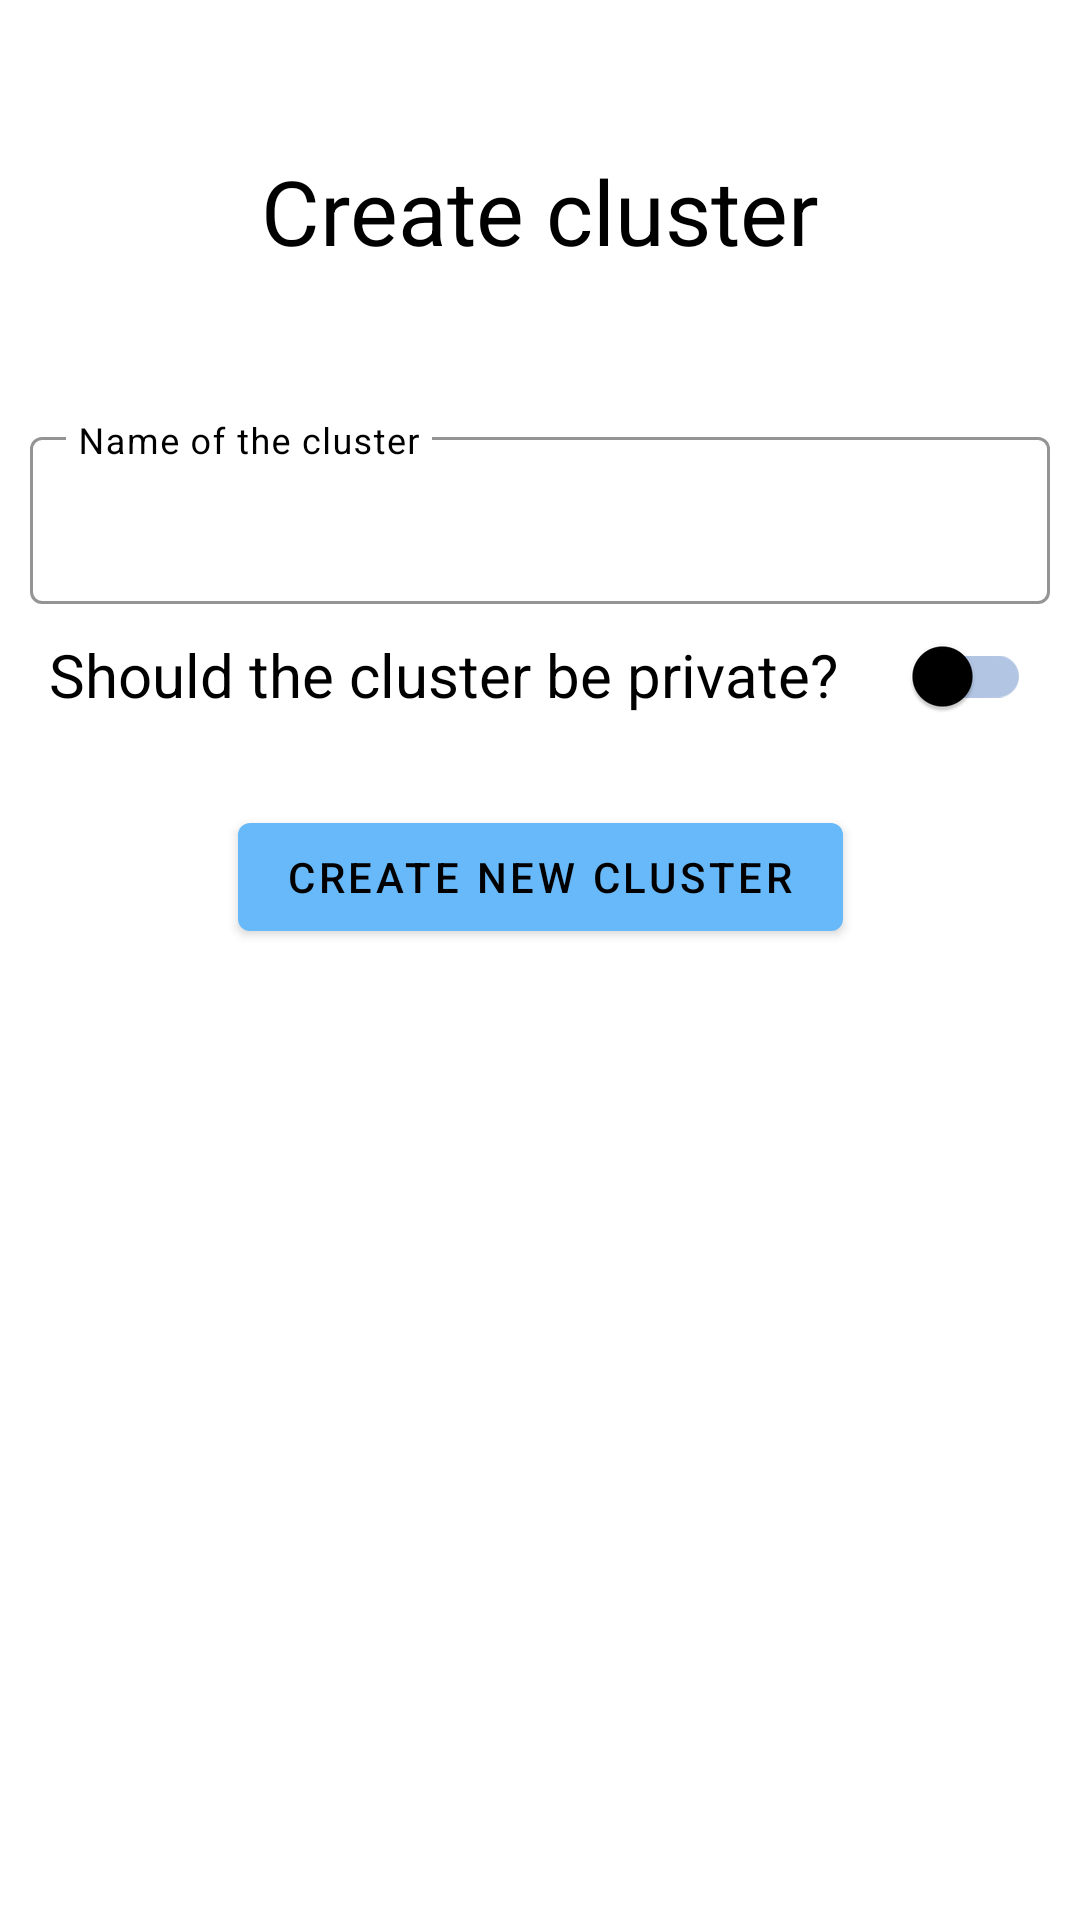

Write the Android layout XML for this screen, with the resource values it uses.
<!-- AndroidManifest.xml: application theme Theme.Forstandroid -->
<!-- res/layout/fragment_cluster_create.xml -->
<?xml version="1.0" encoding="utf-8"?>
<androidx.constraintlayout.widget.ConstraintLayout xmlns:android="http://schemas.android.com/apk/res/android"
    xmlns:app="http://schemas.android.com/apk/res-auto"
    android:layout_width="match_parent"
    android:layout_height="match_parent">

    <TextView
        android:id="@+id/clusterCreateTitle"
        android:layout_width="wrap_content"
        android:layout_height="wrap_content"
        android:layout_marginTop="50dp"
        android:text="@string/create_cluster"
        android:textColor="@color/on_background"
        android:textSize="30sp"
        app:layout_constraintEnd_toEndOf="parent"
        app:layout_constraintStart_toStartOf="parent"
        app:layout_constraintTop_toTopOf="parent" />

    <com.google.android.material.textfield.TextInputLayout
        android:id="@+id/clusterNameLayout"
        style="@style/Widget.MaterialComponents.TextInputLayout.OutlinedBox"
        android:layout_width="0dp"
        android:layout_height="wrap_content"
        android:layout_marginHorizontal="10dp"
        android:layout_marginTop="50dp"
        android:hint="Name of the cluster"
        android:textColorHint="@color/on_background"
        app:boxStrokeColor="@color/on_background"
        app:expandedHintEnabled="false"
        app:hintAnimationEnabled="false"
        app:layout_constraintEnd_toEndOf="parent"
        app:layout_constraintStart_toStartOf="parent"
        app:layout_constraintTop_toBottomOf="@id/clusterCreateTitle">

        <com.google.android.material.textfield.TextInputEditText
            android:id="@+id/clusterNameInput"
            android:layout_width="match_parent"
            android:layout_height="wrap_content"
            android:inputType="text"
            android:textCursorDrawable="@null" />
    </com.google.android.material.textfield.TextInputLayout>

    <TextView
        android:id="@+id/clusterPrivacyStateTitle"
        android:layout_width="wrap_content"
        android:layout_height="wrap_content"
        android:layout_marginHorizontal="10dp"
        android:layout_marginTop="10dp"
        android:text="Should the cluster be private?"
        android:textColor="@color/on_background"
        android:textSize="20sp"
        app:layout_constraintEnd_toStartOf="@id/clusterPrivacyStateButton"
        app:layout_constraintStart_toStartOf="parent"
        app:layout_constraintTop_toBottomOf="@id/clusterNameLayout" />

    <com.google.android.material.switchmaterial.SwitchMaterial
        android:id="@+id/clusterPrivacyStateButton"
        android:layout_width="wrap_content"
        android:layout_height="wrap_content"
        android:layout_marginEnd="10dp"
        app:layout_constraintEnd_toEndOf="parent"
        app:layout_constraintStart_toEndOf="@id/clusterPrivacyStateTitle"
        app:layout_constraintTop_toBottomOf="@id/clusterNameLayout"
        app:thumbTint="@color/on_surface"
        app:trackTint="@color/surface" />

    <com.google.android.material.button.MaterialButton
        android:id="@+id/clusterCreateButton"
        android:layout_width="wrap_content"
        android:layout_height="wrap_content"
        android:layout_marginTop="30dp"
        android:text="Create new cluster"
        app:layout_constraintEnd_toEndOf="parent"
        app:layout_constraintStart_toStartOf="parent"
        app:layout_constraintTop_toBottomOf="@id/clusterPrivacyStateTitle" />

</androidx.constraintlayout.widget.ConstraintLayout>
<!-- resources referenced by this layout -->
<resources>
  <color name="on_background">#FF000000</color>
  <color name="on_surface">#000000</color>
  <color name="surface">#B2C5E3</color>
  <string name="create_cluster">Create cluster</string>
  <style name="Theme.Forstandroid" parent="Theme.MaterialComponents.DayNight.NoActionBar">
          
          <item name="colorPrimary">@color/primary</item>
          <item name="colorPrimaryVariant">@color/primary</item>
          <item name="colorOnPrimary">@color/on_primary</item>
          
          <item name="colorSecondary">@color/teal_200</item>
          <item name="colorSecondaryVariant">@color/teal_700</item>
          <item name="colorOnSecondary">@color/on_primary</item>
          
          <item name="android:statusBarColor">?attr/colorPrimaryVariant</item>
          
      </style>
  <color name="primary">#67B9FA</color>
  <color name="on_primary">#000000</color>
  <color name="teal_200">#FF03DAC5</color>
  <color name="teal_700">#FF018786</color>
</resources>
